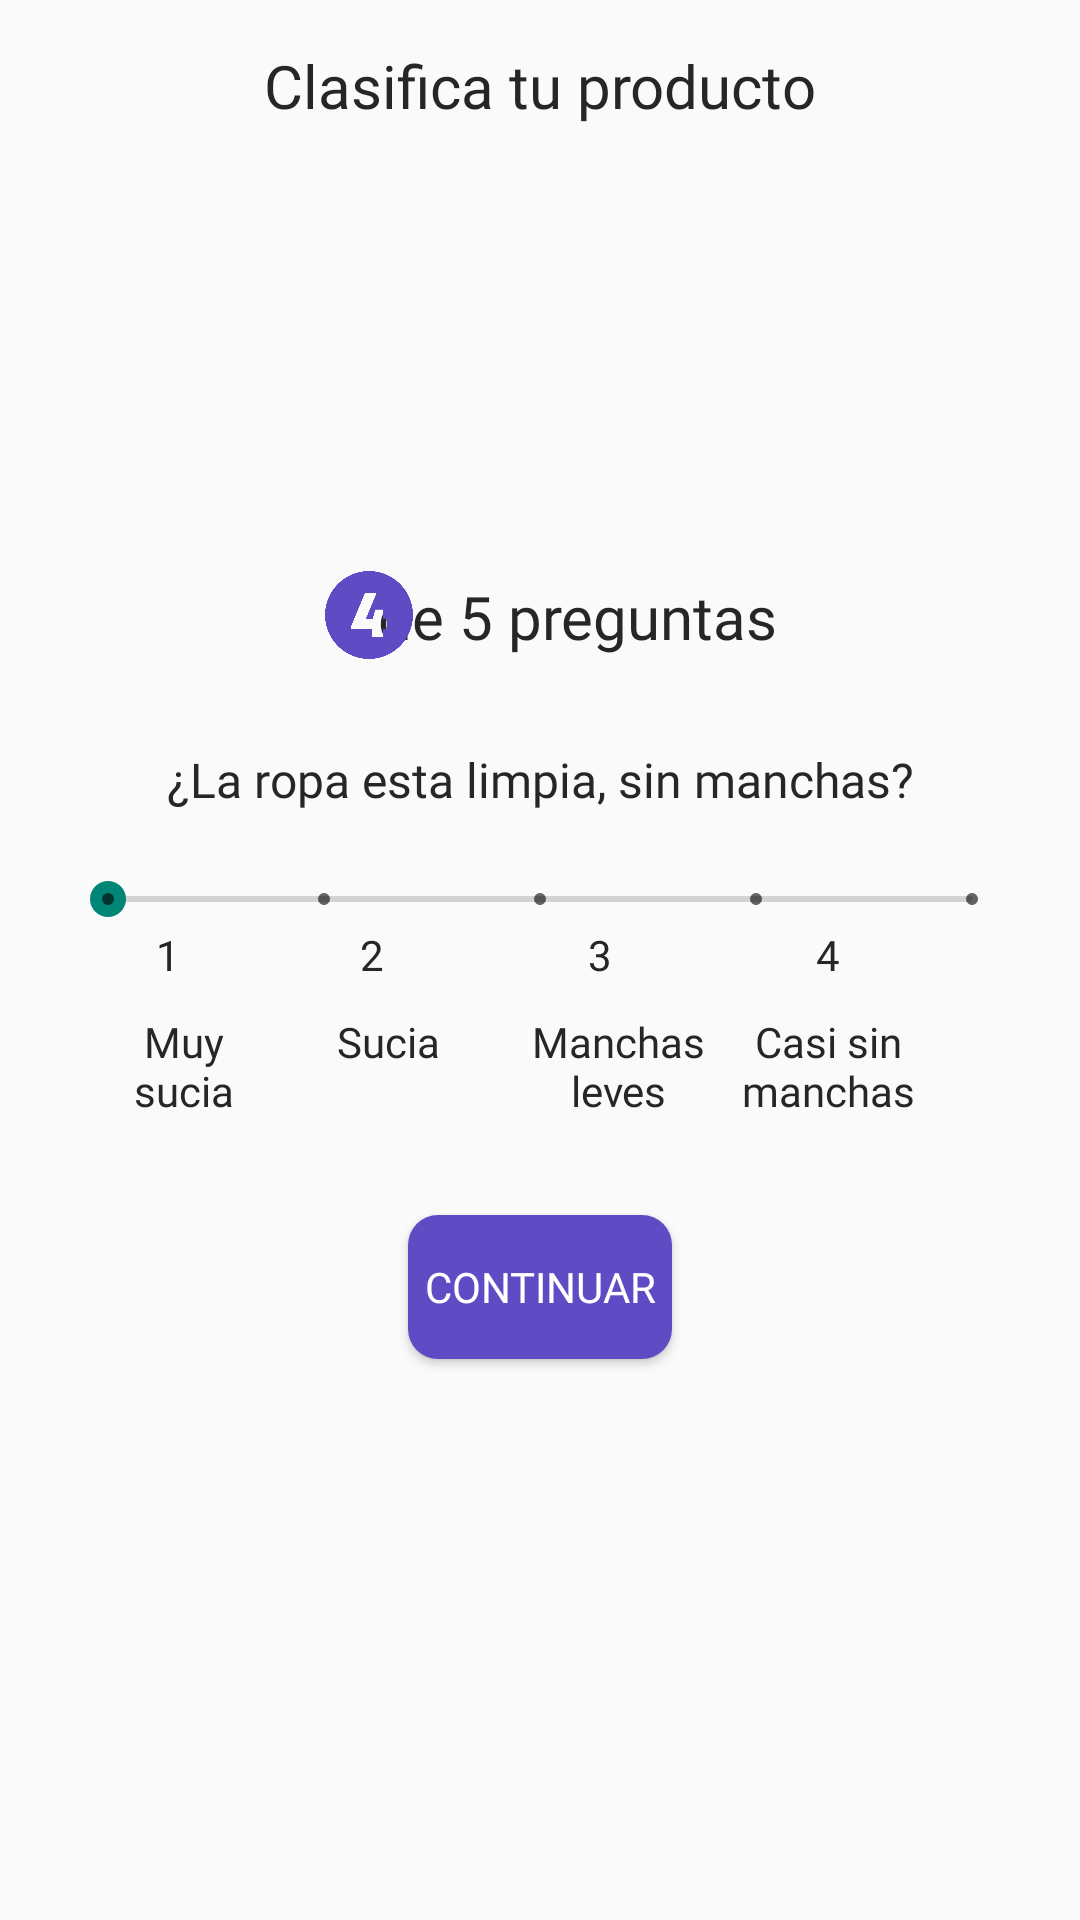

The Android layout XML behind this screen, and the referenced resources:
<!-- AndroidManifest.xml: application theme Theme.Firebaseconfig -->
<!-- res/layout/fourth_question_survey_fragment.xml -->
<?xml version="1.0" encoding="utf-8"?>
<androidx.constraintlayout.widget.ConstraintLayout xmlns:android="http://schemas.android.com/apk/res/android"
    xmlns:app="http://schemas.android.com/apk/res-auto"
    xmlns:tools="http://schemas.android.com/tools"
    android:layout_width="match_parent"
    android:layout_height="match_parent">

    <androidx.constraintlayout.widget.ConstraintLayout
        android:layout_width="match_parent"
        android:layout_height="match_parent"
        tools:layout_editor_absoluteX="88dp"
        tools:layout_editor_absoluteY="-68dp">

        <TextView
            android:id="@+id/textView34"
            android:layout_width="wrap_content"
            android:layout_height="wrap_content"
            android:layout_marginStart="52dp"
            android:fontFamily="@font/semi_bold"
            android:text="1"
            android:textColor="@color/font"
            app:layout_constraintStart_toStartOf="parent"
            app:layout_constraintTop_toBottomOf="@+id/seekBar4Q" />

        <TextView
            android:id="@+id/textView36"
            android:layout_width="wrap_content"
            android:layout_height="wrap_content"
            android:layout_marginStart="68dp"
            android:fontFamily="@font/semi_bold"
            android:text="3"
            android:textColor="@color/font"
            app:layout_constraintStart_toEndOf="@+id/textView35"
            app:layout_constraintTop_toBottomOf="@+id/seekBar4Q" />

        <TextView
            android:id="@+id/textView37"
            android:layout_width="wrap_content"
            android:layout_height="wrap_content"
            android:layout_marginStart="68dp"
            android:fontFamily="@font/semi_bold"
            android:text="4"
            android:textColor="@color/font"
            app:layout_constraintStart_toEndOf="@+id/textView36"
            app:layout_constraintTop_toBottomOf="@+id/seekBar4Q" />

        <TextView
            android:id="@+id/textView38"
            android:layout_width="wrap_content"
            android:layout_height="wrap_content"
            android:layout_marginStart="58dp"
            android:layout_marginEnd="50dp"
            android:fontFamily="@font/semi_bold"
            android:text="5"
            android:textColor="@color/font"
            app:layout_constraintEnd_toEndOf="parent"
            app:layout_constraintHorizontal_bias="1.0"
            app:layout_constraintStart_toEndOf="@+id/textView37"
            app:layout_constraintTop_toBottomOf="@+id/seekBar4Q" />

        <TextView
            android:id="@+id/textView35"
            android:layout_width="wrap_content"
            android:layout_height="wrap_content"
            android:layout_marginStart="60dp"
            android:fontFamily="@font/semi_bold"
            android:text="2"
            android:textColor="@color/font"
            app:layout_constraintStart_toEndOf="@+id/textView34"
            app:layout_constraintTop_toBottomOf="@+id/seekBar4Q" />

        <ImageButton
            android:id="@+id/imageButton3"
            android:layout_width="40dp"
            android:layout_height="40dp"
            android:layout_marginTop="3dp"
            android:background="@null"
            app:layout_constraintStart_toStartOf="parent"
            app:layout_constraintTop_toTopOf="parent"
            app:srcCompat="@drawable/arrow_back_24px" />

        <ImageButton
            android:id="@+id/imageButton4"
            android:layout_width="40dp"
            android:layout_height="40dp"
            android:background="@null"
            app:layout_constraintEnd_toEndOf="parent"
            app:layout_constraintTop_toTopOf="parent"
            app:srcCompat="@drawable/arrow_forward_24px" />

        <TextView
            android:id="@+id/textView13"
            android:layout_width="wrap_content"
            android:layout_height="wrap_content"
            android:layout_marginTop="15dp"
            android:fontFamily="@font/semi_bold"
            android:text="Clasifica tu producto"
            android:textColor="@color/font"
            android:textSize="20sp"
            app:layout_constraintEnd_toStartOf="@+id/imageButton4"
            app:layout_constraintStart_toEndOf="@+id/imageButton3"
            app:layout_constraintTop_toTopOf="parent" />

        <TextView
            android:id="@+id/textView17"
            android:layout_width="wrap_content"
            android:layout_height="0dp"
            android:layout_marginStart="25dp"
            android:layout_marginTop="150dp"
            android:fontFamily="@font/semi_bold"
            android:text="de 5 preguntas"
            android:textColor="@color/font"
            android:textSize="20sp"
            app:layout_constraintEnd_toEndOf="parent"
            app:layout_constraintStart_toStartOf="parent"
            app:layout_constraintTop_toBottomOf="@+id/textView13" />

        <TextView
            android:id="@+id/textView18"
            android:layout_width="0dp"
            android:layout_height="wrap_content"
            android:layout_marginStart="35dp"
            android:layout_marginTop="30dp"
            android:layout_marginEnd="35dp"
            android:fontFamily="@font/medium"
            android:text="¿La ropa esta limpia, sin manchas?"
            android:textAlignment="center"
            android:textColor="@color/font"
            android:textSize="16sp"
            app:layout_constraintEnd_toEndOf="parent"
            app:layout_constraintStart_toStartOf="parent"
            app:layout_constraintTop_toBottomOf="@+id/textView17" />

        <TextView
            android:id="@+id/textView19"
            android:layout_width="53dp"
            android:layout_height="wrap_content"
            android:layout_marginStart="35dp"
            android:layout_marginTop="10dp"
            android:fontFamily="@font/regular"
            android:text="Muy sucia"
            android:textAlignment="center"
            android:textColor="@color/font"
            android:textSize="14sp"
            app:layout_constraintStart_toStartOf="parent"
            app:layout_constraintTop_toBottomOf="@+id/textView34" />

        <TextView
            android:id="@+id/textView63"
            android:layout_width="43dp"
            android:layout_height="wrap_content"
            android:layout_marginStart="20dp"
            android:layout_marginTop="10dp"
            android:fontFamily="@font/regular"
            android:text="Sucia"
            android:textAlignment="center"
            android:textColor="@color/font"
            android:textSize="14sp"
            app:layout_constraintStart_toEndOf="@+id/textView19"
            app:layout_constraintTop_toBottomOf="@+id/textView34" />

        <TextView
            android:id="@+id/textView64"
            android:layout_width="60dp"
            android:layout_height="wrap_content"
            android:layout_marginStart="25dp"
            android:layout_marginTop="10dp"
            android:fontFamily="@font/regular"
            android:text="Manchas leves"
            android:textAlignment="center"
            android:textColor="@color/font"
            android:textSize="14sp"
            app:layout_constraintStart_toEndOf="@+id/textView63"
            app:layout_constraintTop_toBottomOf="@+id/textView34" />

        <TextView
            android:id="@+id/textView65"
            android:layout_width="60dp"
            android:layout_height="wrap_content"
            android:layout_marginStart="10dp"
            android:layout_marginTop="10dp"
            android:fontFamily="@font/regular"
            android:text="Casi sin manchas"
            android:textAlignment="center"
            android:textColor="@color/font"
            android:textSize="14sp"
            app:layout_constraintStart_toEndOf="@+id/textView64"
            app:layout_constraintTop_toBottomOf="@+id/textView34" />

        <TextView
            android:id="@+id/textView20"
            android:layout_width="56dp"
            android:layout_height="wrap_content"
            android:layout_marginStart="25dp"
            android:layout_marginTop="10dp"
            android:layout_marginEnd="45dp"
            android:fontFamily="@font/regular"
            android:text="Impecable"
            android:textAlignment="center"
            android:textColor="@color/font"
            android:textSize="14sp"
            app:layout_constraintEnd_toEndOf="parent"
            app:layout_constraintStart_toEndOf="@+id/textView65"
            app:layout_constraintTop_toBottomOf="@+id/textView38" />

        <Button
            android:id="@+id/question5Btn"
            android:layout_width="wrap_content"
            android:layout_height="wrap_content"
            android:layout_marginTop="32dp"
            android:background="@drawable/main_btn"
            android:fontFamily="@font/bold"
            android:text="Continuar"
            android:textColor="@color/white"
            app:layout_constraintEnd_toEndOf="parent"
            app:layout_constraintStart_toStartOf="parent"
            app:layout_constraintTop_toBottomOf="@+id/textView64" />

        <ImageView
            android:id="@+id/imageView6"
            android:layout_width="30dp"
            android:layout_height="30dp"
            android:layout_marginStart="120dp"
            android:layout_marginTop="148dp"
            app:layout_constraintEnd_toStartOf="@+id/textView17"
            app:layout_constraintStart_toStartOf="parent"
            app:layout_constraintTop_toBottomOf="@+id/textView13"
            app:srcCompat="@drawable/numero_4" />

        <SeekBar
            android:id="@+id/seekBar4Q"
            style="@style/Widget.AppCompat.SeekBar.Discrete"
            android:layout_width="320dp"
            android:layout_height="wrap_content"
            android:layout_marginStart="35dp"
            android:layout_marginTop="20dp"
            android:layout_marginEnd="35dp"
            android:max="4"
            android:progress="0"
            app:layout_constraintEnd_toEndOf="parent"
            app:layout_constraintStart_toStartOf="parent"
            app:layout_constraintTop_toBottomOf="@+id/textView18" />

    </androidx.constraintlayout.widget.ConstraintLayout>
</androidx.constraintlayout.widget.ConstraintLayout>
<!-- resources referenced by this layout -->
<resources>
  <color name="font">#262626</color>
  <color name="white">#FFFFFFFF</color>
  <!-- drawable main_btn (drawable) -->
  <?xml version="1.0" encoding="utf-8"?>
  <shape xmlns:android="http://schemas.android.com/apk/res/android">
      <solid android:color="#5F4BC4"/>
      <corners android:radius="10dp"/>
  </shape>
  <!-- drawable numero_4: png bitmap (drawable, 31831 bytes) -->
  <style name="Theme.Firebaseconfig" parent="Base.Theme.Firebaseconfig" />
  <style name="Base.Theme.Firebaseconfig" parent="Theme.AppCompat.DayNight.NoActionBar">
          
          
      </style>
</resources>
